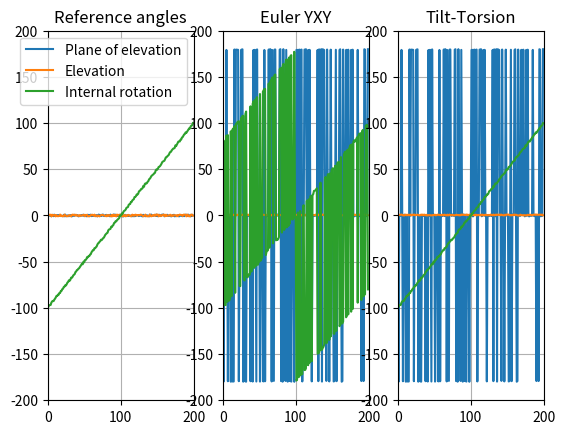

Here is the Python script that generated this plot:
"""Simulation of a pure humeral rotation, arm on the side."""

# Imports
import scipy.spatial.transform as transform
import numpy as np
import matplotlib.pyplot as plt


def yxy_to_tt(yxy_angles: np.ndarray) -> np.ndarray:
    """Convert Euler YXY angles to Tilt-Torsion angles."""
    tt_angles = yxy_angles.copy()
    tt_angles[:, 2] += tt_angles[:, 0]
    tt_angles = np.mod(tt_angles + 180, 360) - 180
    return tt_angles


def tt_to_yxy(tt_angles: np.ndarray) -> np.ndarray:
    """Convert Tilt-Torsion angles to Euler YXY angles."""
    yxy_angles = tt_angles.copy()
    yxy_angles[:, 2] -= yxy_angles[:, 0]
    yxy_angles = np.mod(yxy_angles + 180, 360) - 180
    return yxy_angles


#-------------
# Script start

# Initialize random generator
np.random.seed(0)

# Define a movement of pure humeral rotation, from 100 degrees of external
# rotation to 100 degrees or internal rotation.
reference_angles = np.empty((200, 3))
reference_angles[:, 0] = 0  # Plane of elevation
reference_angles[:, 1] = 0  # Elevation
reference_angles[:, 2] = np.arange(-100, 100)  # Rotation

# Add white noise of ±1 amplitude
reference_angles += 2 * (np.random.rand(200, 3) - 0.5)

# Convert the reference angles to a series of rotation matrices
matrix = transform.Rotation.from_euler(
    'YXY', tt_to_yxy(reference_angles), degrees=True)

# Extract the angles back using Euler YXY and Tilt-Torsion methods
yxy_extracted_angles = matrix.as_euler('YXY', degrees=True)
tt_extracted_angles = yxy_to_tt(yxy_extracted_angles)

# Plot the results
plt.subplot(1, 3, 1)
plt.plot(reference_angles)
plt.title('Reference angles')
plt.axis([0, 200, -200, 200])
plt.grid(True)
plt.legend(['Plane of elevation', 'Elevation', 'Internal rotation'])

plt.subplot(1, 3, 2)
plt.plot(yxy_extracted_angles)
plt.title('Euler YXY')
plt.axis([0, 200, -200, 200])
plt.grid(True)

plt.subplot(1, 3, 3)
plt.plot(tt_extracted_angles)
plt.title('Tilt-Torsion')
plt.axis([0, 200, -200, 200])
plt.grid(True)

# Compare the internal rotation between reference and tt_extracted
assert np.allclose(tt_extracted_angles[:, 2], reference_angles[:, 2])


